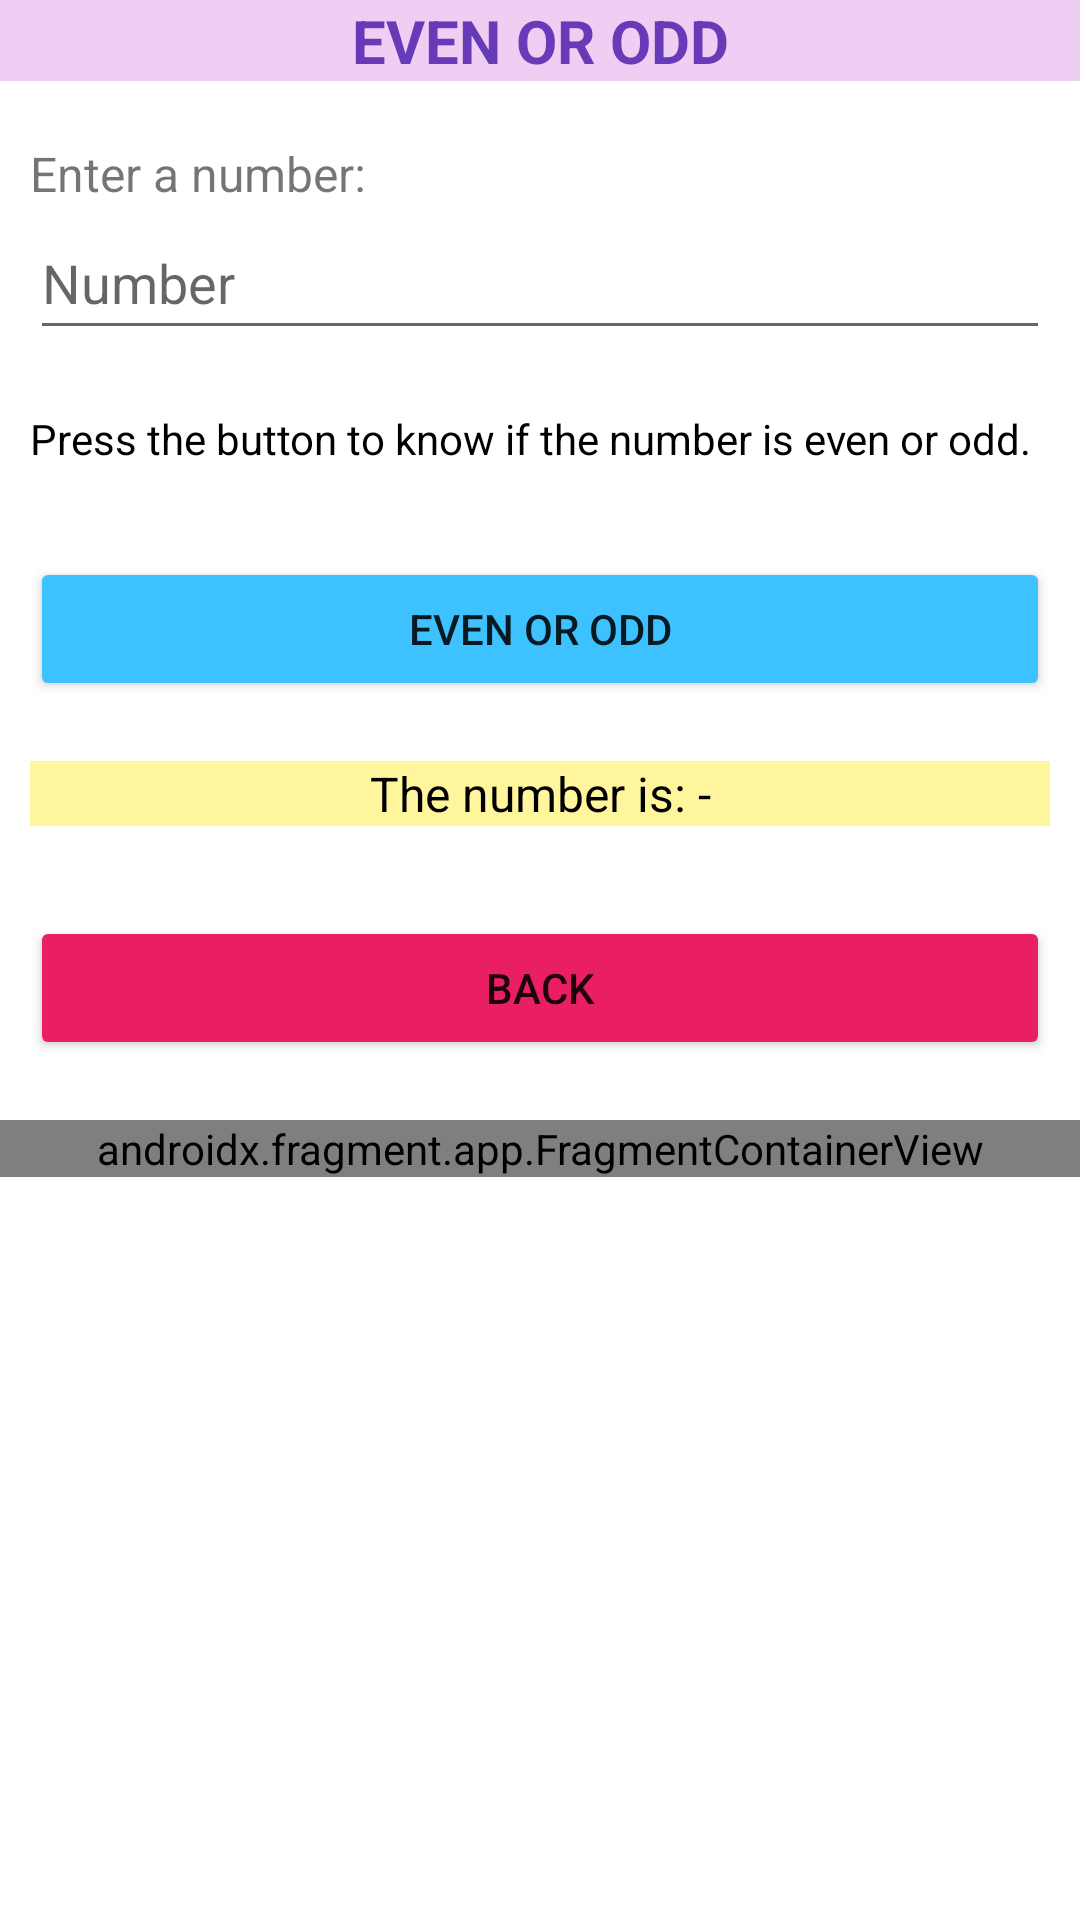

The Android layout XML behind this screen, and the referenced resources:
<!-- AndroidManifest.xml: application theme Theme.AppMatematica -->
<!-- res/layout/activity_par_impar.xml -->
<?xml version="1.0" encoding="utf-8"?>
<androidx.constraintlayout.widget.ConstraintLayout xmlns:android="http://schemas.android.com/apk/res/android"
    xmlns:app="http://schemas.android.com/apk/res-auto"
    xmlns:tools="http://schemas.android.com/tools"
    android:layout_width="match_parent"
    android:layout_height="match_parent"
    tools:context=".ParImparActivity">

    <ScrollView
        android:layout_width="match_parent"
        android:layout_height="match_parent">

        <LinearLayout
            android:layout_width="match_parent"
            android:layout_height="wrap_content"
            android:orientation="vertical" >

            <TextView
                android:id="@+id/tvParImpar"
                android:layout_width="match_parent"
                android:layout_height="wrap_content"
                android:layout_marginBottom="20dp"
                android:background="#EFCEF4"
                android:text="@string/tvParImpar"
                android:textAlignment="center"
                android:textColor="#673AB7"
                android:textSize="20sp"
                android:textStyle="bold" />

            <TextView
                android:id="@+id/tvNúmeroParImpar"
                android:layout_width="match_parent"
                android:layout_height="wrap_content"
                android:layout_marginLeft="10dp"
                android:layout_marginRight="10dp"
                android:text="@string/tvNúmeroParImpar"
                android:textSize="16sp" />

            <EditText
                android:id="@+id/etNúmeroPar"
                android:layout_width="match_parent"
                android:layout_height="wrap_content"
                android:layout_marginLeft="10dp"
                android:layout_marginRight="10dp"
                android:ems="10"
                android:hint="@string/etNúmeroPar"
                android:inputType="numberSigned"
                android:minHeight="48dp" />

            <TextView
                android:id="@+id/tvInstrucciónBotónPrimo"
                android:layout_width="match_parent"
                android:layout_height="wrap_content"
                android:layout_marginLeft="10dp"
                android:layout_marginTop="20dp"
                android:layout_marginRight="10dp"
                android:background="#FFFFFF"
                android:text="@string/tvInstrucciónBotónPar"
                android:textAlignment="textStart"
                android:textColor="#000000" />

            <Button
                android:id="@+id/bPuntuación"
                android:layout_width="match_parent"
                android:layout_height="wrap_content"
                android:layout_marginLeft="10dp"
                android:layout_marginTop="30dp"
                android:layout_marginRight="10dp"
                android:backgroundTint="#3DC2FF"
                android:onClick="numeroParImpar"
                android:text="@string/bSaberParImpar"
                tools:ignore="DuplicateSpeakableTextCheck,TextContrastCheck" />

            <TextView
                android:id="@+id/tvResultadoPar"
                android:layout_width="match_parent"
                android:layout_height="wrap_content"
                android:layout_marginLeft="10dp"
                android:layout_marginTop="20dp"
                android:layout_marginRight="10dp"
                android:background="#FFF59C"
                android:text="@string/tvResultadoPar"
                android:textAlignment="center"
                android:textColor="#000000"
                android:textSize="16sp" />

            <Button
                android:id="@+id/bVolverAcerca"
                android:layout_width="match_parent"
                android:layout_height="wrap_content"
                android:layout_marginLeft="10dp"
                android:layout_marginTop="30dp"
                android:layout_marginRight="10dp"
                android:backgroundTint="#E91E63"
                android:onClick="volver"
                android:text="@string/bVolverPar"
                tools:ignore="TextContrastCheck" />

            <androidx.fragment.app.FragmentContainerView
                android:id="@+id/fPublicidadParImpar"
                android:name="com.example.appmatematica.PublicidadFragment"
                android:layout_width="match_parent"
                android:layout_height="wrap_content"
                android:layout_marginTop="20dp"
                tools:layout="@layout/publicidad_fragment" />
        </LinearLayout>
    </ScrollView>

</androidx.constraintlayout.widget.ConstraintLayout>
<!-- res/layout/publicidad_fragment.xml (included above) -->
<?xml version="1.0" encoding="utf-8"?>
<FrameLayout xmlns:android="http://schemas.android.com/apk/res/android"
    xmlns:app="http://schemas.android.com/apk/res-auto"
    xmlns:tools="http://schemas.android.com/tools"
    android:id="@+id/ivPanadería"
    android:layout_width="match_parent"
    android:layout_height="match_parent"
    tools:context=".PublicidadFragment">

    

    <LinearLayout
        android:layout_width="match_parent"
        android:layout_height="match_parent"
        android:orientation="horizontal">

        <ImageView
            android:id="@+id/ivPublicidad"
            android:layout_width="279dp"
            android:layout_height="86dp"
            android:layout_marginLeft="10dp"
            android:layout_marginRight="10dp"
            android:layout_weight="1"
            android:src="@drawable/panaderia" />

        <TextView
            android:id="@+id/tvPublicidad"
            android:layout_width="wrap_content"
            android:layout_height="wrap_content"
            android:layout_marginRight="10dp"
            android:layout_weight="1"
            android:text="@string/tvPublicidad"
            android:textAlignment="center" />
    </LinearLayout>
</FrameLayout>
<!-- resources referenced by this layout -->
<resources>
  <string name="bSaberParImpar">EVEN OR ODD</string>
  <string name="bVolverPar">BACK</string>
  <string name="tvParImpar">EVEN OR ODD</string>
  <string name="tvPublicidad">THE BREADCRUMB BAKERY. Enjoy freshly baked bread every day. We also bake empanadas and Asturian desserts. 100% artisan products.</string>
  <string name="tvResultadoPar">The number is: -</string>
  <style name="Theme.AppMatematica" parent="Theme.MaterialComponents.DayNight.DarkActionBar">
          
          <item name="colorPrimary">@color/purple_500</item>
          <item name="colorPrimaryVariant">@color/purple_700</item>
          <item name="colorOnPrimary">@color/white</item>
          
          <item name="colorSecondary">@color/teal_200</item>
          <item name="colorSecondaryVariant">@color/teal_700</item>
          <item name="colorOnSecondary">@color/black</item>
          
          <item name="android:statusBarColor">?attr/colorPrimaryVariant</item>
          
      </style>
  <!-- not gathered from this repository: default colours our renderer supplied (Android Studio template values) -->
  <color name="purple_500">#FF6200EE</color>
  <color name="purple_700">#FF3700B3</color>
  <color name="teal_200">#FF03DAC5</color>
  <color name="teal_700">#FF018786</color>
  <color name="black">#FF000000</color>
  <color name="white">#FFFFFFFF</color>
</resources>
